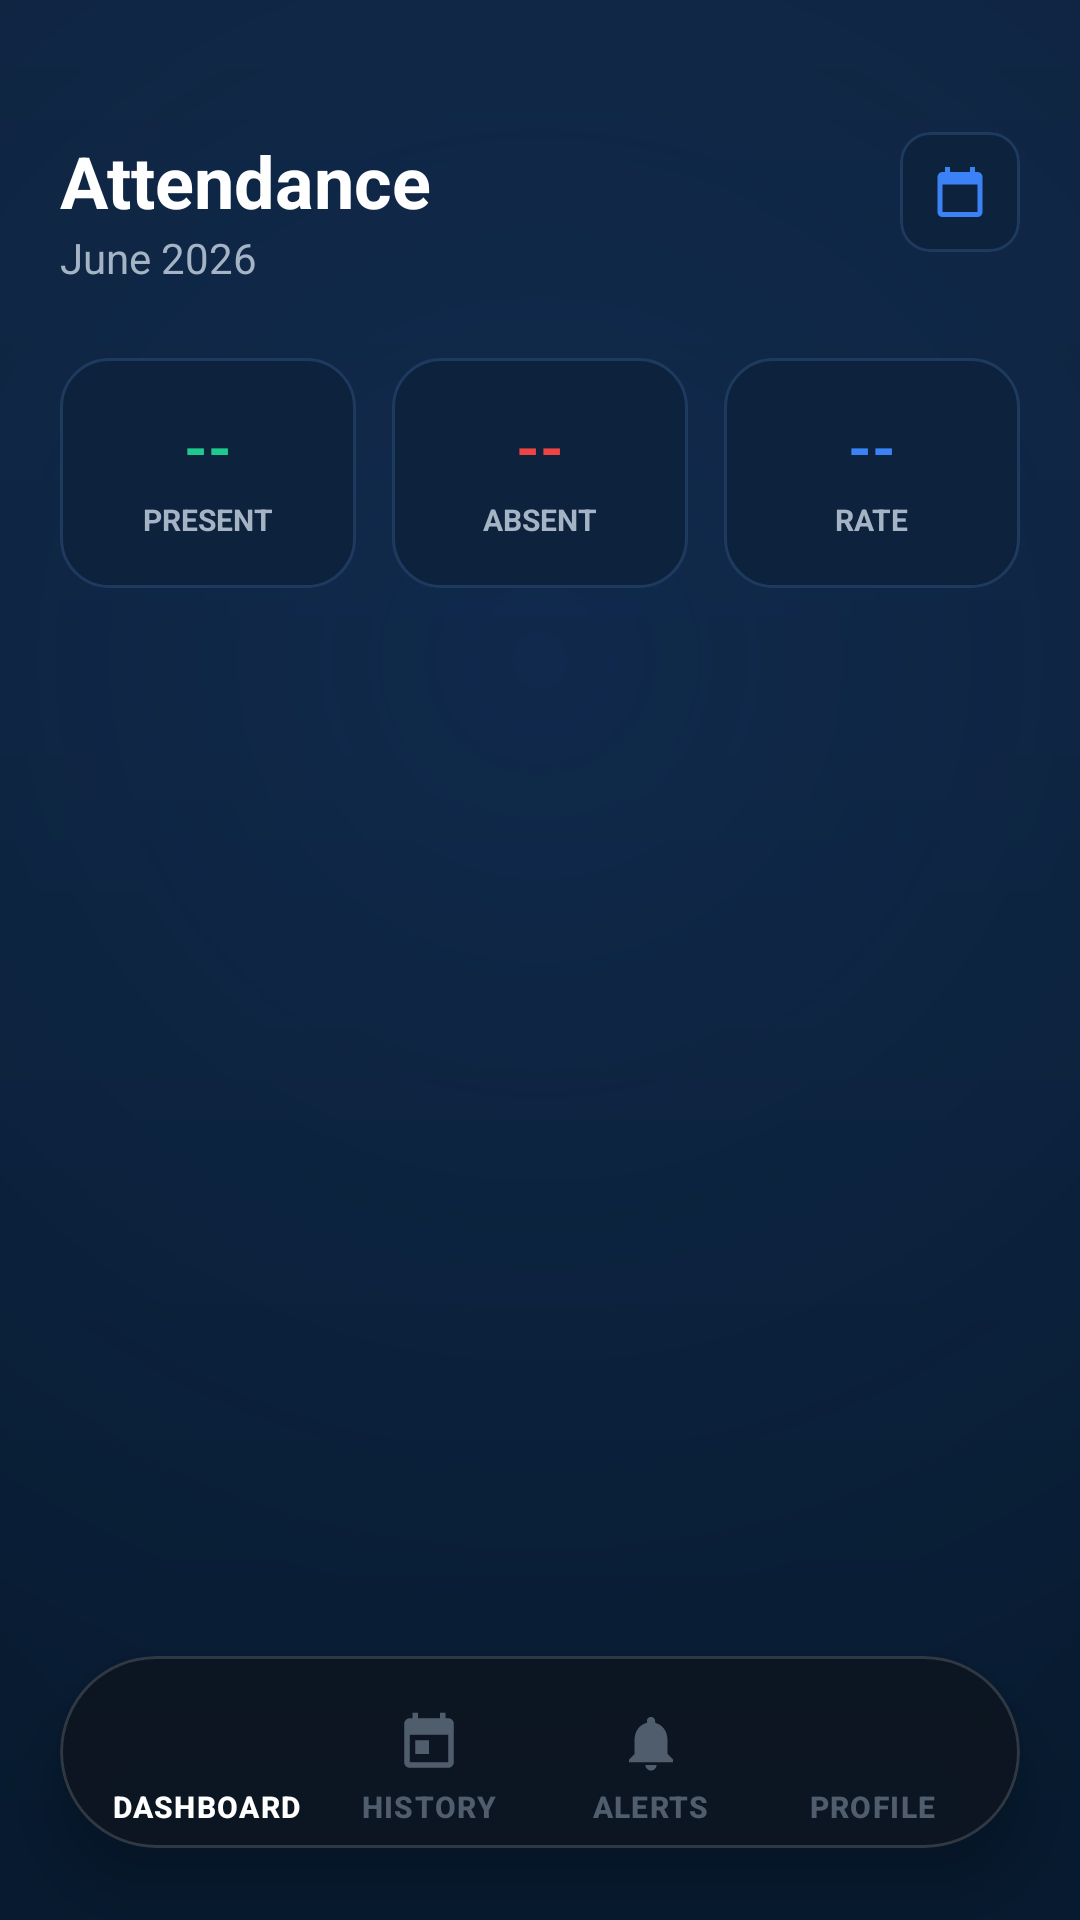

This screen was rendered from an Android layout file. Write that file and the resources it references.
<!-- AndroidManifest.xml: application theme Theme.GeoAttend -->
<!-- res/layout/activity_attendance_history.xml -->
<?xml version="1.0" encoding="utf-8"?>
<RelativeLayout xmlns:android="http://schemas.android.com/apk/res/android"
    xmlns:app="http://schemas.android.com/apk/res-auto"
    xmlns:tools="http://schemas.android.com/tools"
    android:layout_width="match_parent"
    android:layout_height="match_parent"
    android:background="@drawable/bg_screen_gradient">

    
    <com.google.android.material.card.MaterialCardView
        android:id="@+id/nav_dock_container"
        style="@style/Widget.GeoAttend.FloatingDock"
        android:layout_width="320dp"
        android:layout_height="64dp"
        android:layout_alignParentBottom="true"
        android:layout_centerHorizontal="true"
        android:layout_marginBottom="24dp">

        <com.google.android.material.bottomnavigation.BottomNavigationView
            android:id="@+id/bottom_navigation"
            style="@style/Widget.GeoAttend.BottomNavigationView"
            android:layout_width="match_parent"
            android:layout_height="match_parent"
            app:menu="@menu/bottom_nav_menu" />

    </com.google.android.material.card.MaterialCardView>

    <androidx.constraintlayout.widget.ConstraintLayout
        android:layout_width="match_parent"
        android:layout_height="match_parent"
        android:layout_above="@id/nav_dock_container"
        android:padding="20dp">

        <TextView
            android:id="@+id/tv_title"
            android:layout_width="wrap_content"
            android:layout_height="wrap_content"
            android:layout_marginTop="24dp"
            android:text="Attendance"
            android:textColor="@color/white"
            android:textSize="24sp"
            android:textStyle="bold"
            app:layout_constraintStart_toStartOf="parent"
            app:layout_constraintTop_toTopOf="parent" />

        <TextView
            android:id="@+id/tv_month"
            android:layout_width="wrap_content"
            android:layout_height="wrap_content"
            android:text="June 2026"
            android:textColor="@color/text_secondary"
            android:textSize="14sp"
            app:layout_constraintStart_toStartOf="parent"
            app:layout_constraintTop_toBottomOf="@id/tv_title" />

        <com.google.android.material.card.MaterialCardView
            android:id="@+id/btn_calendar"
            android:layout_width="40dp"
            android:layout_height="40dp"
            app:cardBackgroundColor="@color/surface_l1"
            app:cardCornerRadius="10dp"
            app:cardElevation="0dp"
            app:strokeColor="@color/divider"
            app:strokeWidth="1dp"
            app:layout_constraintEnd_toEndOf="parent"
            app:layout_constraintTop_toTopOf="@id/tv_title">

            <ImageView
                android:layout_width="20dp"
                android:layout_height="20dp"
                android:layout_gravity="center"
                android:src="@drawable/ic_calendar"
                app:tint="@color/accent_blue" />
        </com.google.android.material.card.MaterialCardView>

        <LinearLayout
            android:id="@+id/layout_stats"
            android:layout_width="match_parent"
            android:layout_height="wrap_content"
            android:layout_marginTop="24dp"
            android:orientation="horizontal"
            app:layout_constraintTop_toBottomOf="@id/tv_month">

            <LinearLayout
                android:layout_width="0dp"
                android:layout_height="wrap_content"
                android:layout_marginEnd="6dp"
                android:layout_weight="1"
                android:background="@drawable/bg_stat_card"
                android:gravity="center"
                android:orientation="vertical"
                android:padding="16dp">

                <TextView
                    android:id="@+id/tv_present_count"
                    android:layout_width="wrap_content"
                    android:layout_height="wrap_content"
                    android:text="--"
                    android:textColor="@color/accent_emerald"
                    android:textSize="20sp"
                    android:textStyle="bold" />

                <TextView
                    android:layout_width="wrap_content"
                    android:layout_height="wrap_content"
                    android:layout_marginTop="4dp"
                    android:text="PRESENT"
                    android:textColor="@color/text_secondary"
                    android:textSize="10sp"
                    android:textStyle="bold" />
            </LinearLayout>

            <LinearLayout
                android:layout_width="0dp"
                android:layout_height="wrap_content"
                android:layout_marginHorizontal="6dp"
                android:layout_weight="1"
                android:background="@drawable/bg_stat_card"
                android:gravity="center"
                android:orientation="vertical"
                android:padding="16dp">

                <TextView
                    android:id="@+id/tv_absent_count"
                    android:layout_width="wrap_content"
                    android:layout_height="wrap_content"
                    android:text="--"
                    android:textColor="@color/error"
                    android:textSize="20sp"
                    android:textStyle="bold" />

                <TextView
                    android:layout_width="wrap_content"
                    android:layout_height="wrap_content"
                    android:layout_marginTop="4dp"
                    android:text="ABSENT"
                    android:textColor="@color/text_secondary"
                    android:textSize="10sp"
                    android:textStyle="bold" />
            </LinearLayout>

            <LinearLayout
                android:layout_width="0dp"
                android:layout_height="wrap_content"
                android:layout_marginStart="6dp"
                android:layout_weight="1"
                android:background="@drawable/bg_stat_card"
                android:gravity="center"
                android:orientation="vertical"
                android:padding="16dp">

                <TextView
                    android:id="@+id/tv_attendance_rate"
                    android:layout_width="wrap_content"
                    android:layout_height="wrap_content"
                    android:text="--"
                    android:textColor="@color/accent_blue"
                    android:textSize="20sp"
                    android:textStyle="bold" />

                <TextView
                    android:layout_width="wrap_content"
                    android:layout_height="wrap_content"
                    android:layout_marginTop="4dp"
                    android:text="RATE"
                    android:textColor="@color/text_secondary"
                    android:textSize="10sp"
                    android:textStyle="bold" />
            </LinearLayout>

        </LinearLayout>

        <CalendarView
            android:id="@+id/calendarView"
            android:layout_width="match_parent"
            android:layout_height="wrap_content"
            android:visibility="gone"
            android:background="@color/surface_l1"
            app:layout_constraintTop_toBottomOf="@id/layout_stats" />

        <androidx.recyclerview.widget.RecyclerView
            android:id="@+id/rvHistory"
            android:layout_width="match_parent"
            android:layout_height="0dp"
            android:layout_marginTop="24dp"
            app:layout_constraintBottom_toBottomOf="parent"
            app:layout_constraintTop_toBottomOf="@id/calendarView"
            tools:listitem="@layout/item_attendance" />

    </androidx.constraintlayout.widget.ConstraintLayout>

</RelativeLayout>
<!-- res/layout/item_attendance.xml (included above) -->
<?xml version="1.0" encoding="utf-8"?>
<com.google.android.material.card.MaterialCardView xmlns:android="http://schemas.android.com/apk/res/android"
    xmlns:app="http://schemas.android.com/apk/res-auto"
    android:layout_width="match_parent"
    android:layout_height="wrap_content"
    android:layout_marginBottom="12dp"
    app:cardBackgroundColor="@color/surface_l1"
    app:cardCornerRadius="16dp"
    app:cardElevation="0dp"
    app:strokeColor="@color/divider"
    app:strokeWidth="1dp">

    <androidx.constraintlayout.widget.ConstraintLayout
        android:layout_width="match_parent"
        android:layout_height="wrap_content"
        android:padding="16dp">

        <TextView
            android:id="@+id/tv_date"
            android:layout_width="wrap_content"
            android:layout_height="wrap_content"
            android:text="Mon 16 Jun"
            android:textColor="@color/white"
            android:textSize="14sp"
            android:textStyle="bold"
            app:layout_constraintStart_toStartOf="parent"
            app:layout_constraintTop_toTopOf="parent" />

        <TextView
            android:id="@+id/tv_time_range"
            android:layout_width="wrap_content"
            android:layout_height="wrap_content"
            android:layout_marginTop="4dp"
            android:text="09:02 — 18:14"
            android:textColor="@color/text_secondary"
            android:textSize="12sp"
            app:layout_constraintStart_toStartOf="parent"
            app:layout_constraintTop_toBottomOf="@id/tv_date" />

        <LinearLayout
            android:id="@+id/layout_status"
            android:layout_width="wrap_content"
            android:layout_height="wrap_content"
            android:background="@drawable/bg_status_pill"
            android:paddingHorizontal="12dp"
            android:paddingVertical="4dp"
            app:layout_constraintEnd_toEndOf="parent"
            app:layout_constraintTop_toTopOf="parent">

            <TextView
                android:id="@+id/tv_status"
                android:layout_width="wrap_content"
                android:layout_height="wrap_content"
                android:text="PRESENT"
                android:textColor="@color/accent_emerald"
                android:textSize="10sp"
                android:textStyle="bold" />
        </LinearLayout>

        <TextView
            android:id="@+id/tv_duration"
            android:layout_width="wrap_content"
            android:layout_height="wrap_content"
            android:layout_marginTop="8dp"
            android:text="9h 12m"
            android:textColor="@color/white"
            android:textSize="12sp"
            android:textStyle="bold"
            app:layout_constraintEnd_toEndOf="parent"
            app:layout_constraintTop_toBottomOf="@id/layout_status" />

        <ProgressBar
            android:id="@+id/progress_work"
            style="@style/Widget.AppCompat.ProgressBar.Horizontal"
            android:layout_width="match_parent"
            android:layout_height="4dp"
            android:layout_marginTop="12dp"
            android:progress="100"
            android:progressDrawable="@drawable/bg_indicator_active"
            app:layout_constraintTop_toBottomOf="@id/tv_time_range" />

    </androidx.constraintlayout.widget.ConstraintLayout>

</com.google.android.material.card.MaterialCardView>
<!-- resources referenced by this layout -->
<resources>
  <color name="accent_blue">#3B82F6</color>
  <color name="accent_emerald">#1EC98E</color>
  <color name="divider">#1E3A5E</color>
  <color name="error">#EF4444</color>
  <color name="surface_l1">#0D223D</color>
  <color name="text_secondary">#A5B4C4</color>
  <color name="white">#FFFFFF</color>
  <!-- drawable bg_screen_gradient (drawable) -->
  <?xml version="1.0" encoding="utf-8"?>
  <layer-list xmlns:android="http://schemas.android.com/apk/res/android">
      <item>
          <shape android:shape="rectangle">
              <gradient
                  android:angle="270"
                  android:endColor="#071A2F"
                  android:startColor="#0D223D"
                  android:type="linear" />
          </shape>
      </item>
      
      <item android:top="-200dp" android:left="-100dp" android:right="-100dp">
          <shape android:shape="oval">
              <gradient
                  android:type="radial"
                  android:gradientRadius="400dp"
                  android:startColor="#1A3B82F6"
                  android:endColor="#00000000" />
          </shape>
      </item>
  </layer-list>
  <!-- drawable bg_stat_card (drawable) -->
  <?xml version="1.0" encoding="utf-8"?>
  <shape xmlns:android="http://schemas.android.com/apk/res/android"
      android:shape="rectangle">
      <solid android:color="@color/surface_l1" />
      <corners android:radius="16dp" />
      <stroke android:width="1dp" android:color="@color/divider" />
  </shape>
  <!-- drawable bg_status_pill (drawable) -->
  <?xml version="1.0" encoding="utf-8"?>
  <shape xmlns:android="http://schemas.android.com/apk/res/android"
      android:shape="rectangle">
      <solid android:color="@color/accent_emerald_soft" />
      <corners android:radius="24dp" />
  </shape>
  <!-- drawable ic_calendar (drawable) -->
  <?xml version="1.0" encoding="utf-8"?>
  <vector xmlns:android="http://schemas.android.com/apk/res/android"
      android:width="24dp"
      android:height="24dp"
      android:viewportWidth="24"
      android:viewportHeight="24">
      <path
          android:fillColor="@color/text_secondary"
          android:pathData="M19,4h-1V2h-2v2H8V2H6v2H5C3.89,4 3.01,4.9 3.01,6L3,20c0,1.1 0.89,2 2,2h14c1.1,0 2,-0.9 2,-2V6C21,4.9 20.1,4 19,4zM19,20H5V9h14V20z" />
  </vector>
  <style name="Widget.GeoAttend.FloatingDock" parent="Widget.Material3.CardView.Elevated">
          <item name="cardBackgroundColor">#E60D1621</item>
          <item name="cardCornerRadius">32dp</item>
          <item name="cardElevation">12dp</item>
          <item name="strokeColor">#26FFFFFF</item>
          <item name="strokeWidth">1dp</item>
      </style>
  <color name="accent_emerald_soft">#10261E</color>
  <!-- drawable nav_item_state_list (drawable) -->
  <?xml version="1.0" encoding="utf-8"?>
  <selector xmlns:android="http://schemas.android.com/apk/res/android">
      <item android:color="@color/white" android:state_checked="true" />
      <item android:color="#8094A3B8" android:state_checked="false" />
  </selector>
  <style name="TextAppearance.GeoAttend.NavLabel" parent="TextAppearance.Material3.LabelSmall">
          <item name="android:textSize">10sp</item>
          <item name="android:textStyle">bold</item>
      </style>
  <color name="primary">#071A2F</color>
  <color name="on_primary">#FFFFFF</color>
  <color name="background">#071A2F</color>
  <color name="surface">#0D223D</color>
  <color name="on_surface">#FFFFFF</color>
  <color name="surface_variant">#152E4D</color>
  <color name="on_surface_light">#A5B4C4</color>
  <style name="TextAppearance.GeoAttend.HeadlineLarge" parent="TextAppearance.Material3.HeadlineLarge">
          <item name="android:textColor">@color/white</item>
          <item name="android:textStyle">bold</item>
          <item name="android:letterSpacing">-0.02</item>
      </style>
  <style name="TextAppearance.GeoAttend.TitleLarge" parent="TextAppearance.Material3.TitleLarge">
          <item name="android:textColor">@color/white</item>
          <item name="android:textStyle">bold</item>
      </style>
</resources>
